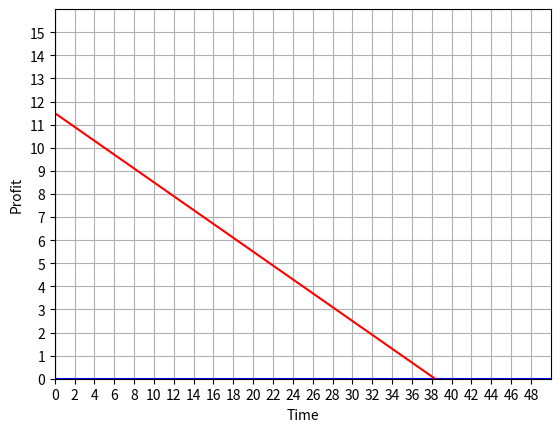

This chart was generated by the following Python code:
import matplotlib.pyplot as plt
import numpy as np

# the question in notebook. 1. find linear function. 2. find y intercept

# x is time and y is profit (in mil) 
x1 = 5
y1 = 10
x2 = 25
y2 = 4

# develop the equation
m = (y2 - y1) / (x2 - x1)
b = y1 - m*x1 # y intercept
print("y =", m, "x +", b)

# for the graph
xmin = 0
xmax = 50
ymin = 0
ymax = 16

# for the line on the graph
y3 = m*xmin + b
y4 = m*xmax + b

# basic setup for the graph
fig, ax = plt.subplots()
ax.axis([xmin,xmax,ymin,ymax])
ax.plot([xmin,xmax], [0,0], 'b')
ax.plot([0,0], [ymin,ymax], 'b')
ax.set_xticks(np.arange(xmin, xmax, 2))
ax.set_yticks(np.arange(ymin, ymax, 1))

# add details to graph
ax.set_xlabel("Time")
ax.set_ylabel("Profit")
plt.grid(True)

# plot the linear functions
plt.plot([xmin,xmax], [y3,y4], 'r')

plt.show()